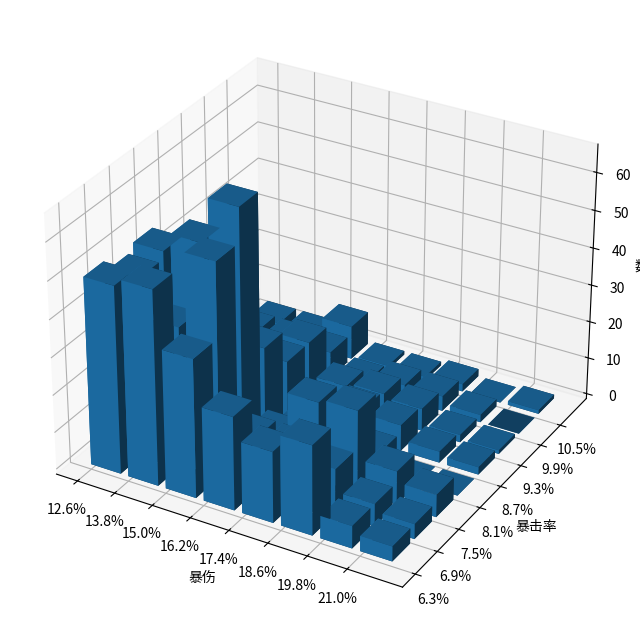

Write the Python code that produced this figure.
import matplotlib.pyplot as plt
import numpy as np
from mpl_toolkits.mplot3d import Axes3D

# 暴击率数据
crit_rates = [6.3, 6.9, 7.5, 8.1, 8.7, 9.3, 9.9, 10.5]
# 暴伤数据
crit_damages = [12.6, 13.8, 15.0, 16.2, 17.4, 18.6, 19.8, 21.0]
# 对应的值数据
values = np.array(
    [
        [50, 52, 37, 25, 19, 24, 6, 4],
        [47, 37, 57, 14, 14, 12, 6, 4],
        [49, 54, 66, 9, 21, 22, 9, 6],
        [18, 24, 24, 4, 4, 5, 0, 0],
        [20, 11, 15, 4, 8, 7, 3, 2],
        [17, 9, 15, 6, 7, 6, 2, 1],
        [7, 7, 7, 2, 4, 4, 2, 0],
        [4, 4, 9, 1, 1, 2, 0, 1],
    ]
)

# 创建图形
fig = plt.figure(figsize=(10, 8))
ax = fig.add_subplot(111, projection="3d")
# 生成网格数据
x, y = np.meshgrid(range(len(crit_damages)), range(len(crit_rates)))
x, y = x.flatten(), y.flatten()
z = values.flatten()
# 绘制三维柱状图
ax.bar3d(x, y, np.zeros_like(z), 0.8, 0.8, z, shade=True)
# 设置坐标轴标签
ax.set_xlabel("暴伤")
ax.set_ylabel("暴击率")
ax.set_zlabel("数值")
# 设置坐标轴刻度标签
ax.set_xticks(range(len(crit_damages)))
ax.set_xticklabels([f"{cd}%" for cd in crit_damages])
ax.set_yticks(range(len(crit_rates)))
ax.set_yticklabels([f"{cr}%" for cr in crit_rates])
# 显示图形
plt.show()
